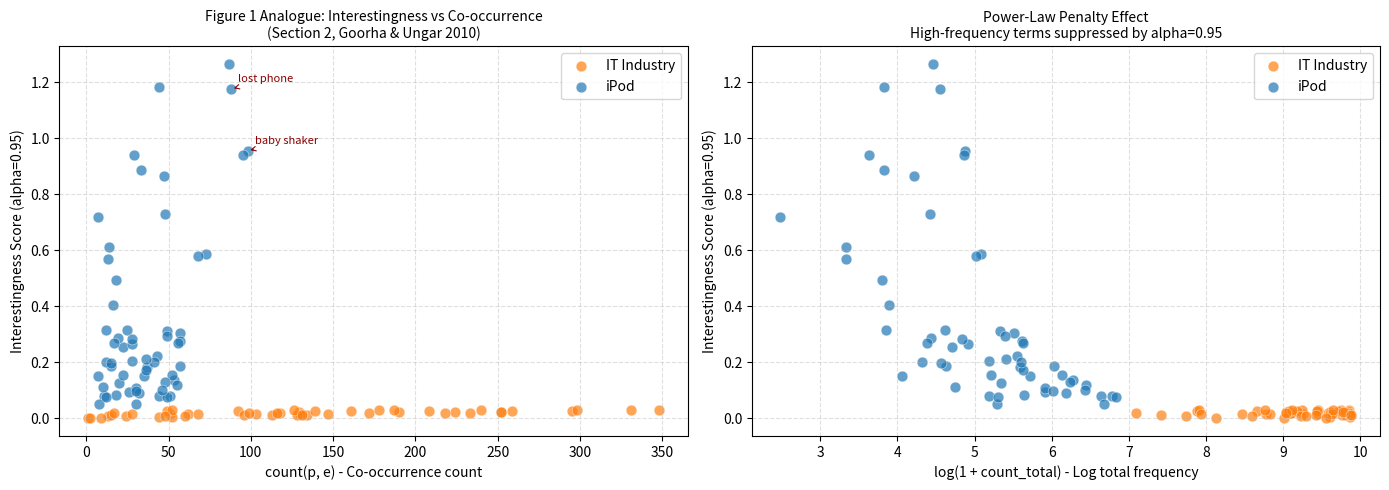

Python code for this plot: (Note: this script raises an exception after producing the figure.)
import numpy as np
import pandas as pd
import matplotlib.pyplot as plt
import matplotlib.patches as mpatches
import os
from scipy.stats import pearsonr

# Reproducibility
RANDOM_SEED = 42
np.random.seed(RANDOM_SEED)

# Ensure results directory exists (for ablation_plot.png)
os.makedirs("results", exist_ok=True)

print(f"Random seed set to {RANDOM_SEED}. All results are reproducible.")

def calculate_interestingness(
    count_product: float,
    count_total: float,
    exponent: float = 0.95
) -> float:
    """
    Reproduce the Interestingness formula from Section 2 of Goorha & Ungar (2010).

    Parameters
    ----------
    count_product : float
        Co-occurrence count of the phrase with the target entity,
        i.e. count(p, e) in the paper's notation.
    count_total : float
        Total corpus frequency of the phrase,
        i.e. count(p) in the paper's notation.
    exponent : float, optional
        Power-law exponent alpha. Defaults to 0.95 as specified in Section 2.
        A value < 1 applies a sub-linear penalty to high-frequency terms,
        improving the signal-to-noise ratio (see Figure 1).
        When exponent=0.0, the denominator collapses to 1.0, making the
        score equal to raw co-occurrence count (pure volume, no normalisation).

    Returns
    -------
    float
        Interestingness score. Returns 0.0 for zero total counts.

    Formula
    -------
        Interestingness(p, e) = count(p, e) / count(p)^alpha
    """
    if count_total <= 0:
        return 0.0
    return count_product / (count_total ** exponent)


# Quick sanity checks
examples = [
    ("baby shaker", 80,   100),   # high co-occurrence, rare overall -> high score
    ("lost phone",  50,  5000),   # moderate co-occurrence, very common -> low score
    ("iPod",       200,   300),   # dominant in entity corpus
    ("software",    10, 10000),   # generic IT term, ubiquitous
]

print(f"{'Phrase':<20} {'count_p,e':>10} {'count_total':>12} {'score (a=0.95)':>16}")
print("-" * 62)
for phrase, cp, ct in examples:
    score = calculate_interestingness(cp, ct)
    print(f"{phrase:<20} {cp:>10} {ct:>12} {score:>16.4f}")

# Phrase pools
ipod_specific_phrases = [
    "baby shaker", "lost phone", "ipod touch", "itunes sync",
    "earbuds broke", "click wheel", "nano scratch", "apple store",
    "ipod shuffle", "music library", "album art", "podcast app",
    "battery drain", "firmware update", "ipod classic", "ios update",
    "genius playlist", "airplay mirror", "lightning cable", "dock connector",
]

it_industry_phrases = [
    "software update", "data loss", "network outage", "cloud storage",
    "cyber attack", "server crash", "open source", "machine learning",
    "api integration", "devops pipeline", "agile sprint", "tech layoffs",
    "startup funding", "saas platform", "data breach", "zero day exploit",
    "blockchain adoption", "remote work", "digital transformation", "ai ethics",
    "microservices", "kubernetes deploy", "sql injection", "latency issue",
    "bandwidth limit", "edge computing", "iot device", "5g rollout",
    "encryption key", "password manager",
]

rows = []

# iPod corpus rows (60 samples)
for i in range(60):
    phrase = ipod_specific_phrases[i % len(ipod_specific_phrases)]
    if phrase in ("baby shaker", "lost phone"):
        cp = int(np.random.randint(60, 100))
        ct = int(np.random.randint(80,  200))
    else:
        cp = int(np.random.randint(5, 60))
        ct = int(np.random.randint(cp, cp * np.random.randint(5, 30)))
    rows.append({"phrase": phrase, "corpus": "iPod",
                 "count_product": cp, "count_total": ct})

# IT Industry corpus rows (50 samples)
for i in range(50):
    phrase = it_industry_phrases[i % len(it_industry_phrases)]
    ct = int(np.random.randint(1000, 20000))
    cp = int(np.random.randint(1, max(2, ct // 50)))
    rows.append({"phrase": phrase, "corpus": "IT Industry",
                 "count_product": cp, "count_total": ct})

df = pd.DataFrame(rows)

# Apply interestingness (Section 2 formula, alpha=0.95)
df["interestingness"] = df.apply(
    lambda row: calculate_interestingness(row["count_product"], row["count_total"]),
    axis=1
)

print(f"Dataset shape: {df.shape}  (rows: {len(df)}, cols: {len(df.columns)})")
print(f"Corpus split:\n{df['corpus'].value_counts()}\n")
df.head(10)

for corpus_name, group in df.groupby("corpus"):
    print(f"\n{'='*55}")
    print(f" Top 10 Phrases - {corpus_name} Corpus")
    print(f"{'='*55}")
    top = (
        group
        .sort_values("interestingness", ascending=False)
        .drop_duplicates(subset="phrase")
        .head(10)[["phrase", "count_product", "count_total", "interestingness"]]
        .reset_index(drop=True)
    )
    print(top.to_string(index=True))

fig, axes = plt.subplots(1, 2, figsize=(14, 5))
colours = {"iPod": "#1f77b4", "IT Industry": "#ff7f0e"}
highlight_phrases = {"baby shaker", "lost phone"}

ax = axes[0]
for corpus_name, group in df.groupby("corpus"):
    ax.scatter(group["count_product"], group["interestingness"],
               c=colours[corpus_name], label=corpus_name,
               alpha=0.7, edgecolors="white", linewidths=0.4, s=60)

for _, row in df[df["phrase"].isin(highlight_phrases)].drop_duplicates("phrase").iterrows():
    ax.annotate(row["phrase"],
                xy=(row["count_product"], row["interestingness"]),
                xytext=(5, 5), textcoords="offset points",
                fontsize=8, color="darkred",
                arrowprops=dict(arrowstyle="->", color="darkred", lw=0.8))

ax.set_xlabel("count(p, e) - Co-occurrence count", fontsize=10)
ax.set_ylabel("Interestingness Score (alpha=0.95)", fontsize=10)
ax.set_title("Figure 1 Analogue: Interestingness vs Co-occurrence\n(Section 2, Goorha & Ungar 2010)", fontsize=10)
ax.legend()
ax.grid(True, linestyle="--", alpha=0.4)

ax2 = axes[1]
for corpus_name, group in df.groupby("corpus"):
    ax2.scatter(np.log1p(group["count_total"]), group["interestingness"],
                c=colours[corpus_name], label=corpus_name,
                alpha=0.7, edgecolors="white", linewidths=0.4, s=60)

ax2.set_xlabel("log(1 + count_total) - Log total frequency", fontsize=10)
ax2.set_ylabel("Interestingness Score (alpha=0.95)", fontsize=10)
ax2.set_title("Power-Law Penalty Effect\nHigh-frequency terms suppressed by alpha=0.95", fontsize=10)
ax2.legend()
ax2.grid(True, linestyle="--", alpha=0.4)

plt.tight_layout()
plt.savefig("task_3_2_interestingness_plot.png", dpi=150, bbox_inches="tight")
plt.show()
print("Plot saved.")

exponents = [0.50, 0.75, 0.95, 1.00]
probe_phrases = ["baby shaker", "lost phone", "software update", "data loss"]

probe_df = df.drop_duplicates("phrase").set_index("phrase")
sensitivity_records = []
for phrase in probe_phrases:
    if phrase not in probe_df.index:
        continue
    row = probe_df.loc[phrase]
    for a in exponents:
        sensitivity_records.append({
            "phrase": phrase, "corpus": row["corpus"], "alpha": a,
            "score": calculate_interestingness(row["count_product"], row["count_total"], exponent=a),
        })

sens_df = pd.DataFrame(sensitivity_records)
pivot = sens_df.pivot_table(index="phrase", columns="alpha", values="score")
print("Interestingness scores across exponent values (Section 2 sensitivity analysis):")
print(pivot.round(4).to_string())

# Add 'noise' tokens to the dataset to simulate common filler words
# These words have massive total counts but also happen to co-occur with iPod
# simply because of volume, not relevance.
noise_words = [
    {"phrase": "the",  "corpus": "iPod", "count_product": 950, "count_total": 500000},
    {"phrase": "and",  "corpus": "iPod", "count_product": 870, "count_total": 480000},
    {"phrase": "a",    "corpus": "iPod", "count_product": 820, "count_total": 460000},
    {"phrase": "is",   "corpus": "iPod", "count_product": 790, "count_total": 440000},
    {"phrase": "this", "corpus": "iPod", "count_product": 750, "count_total": 420000},
]

df_ablation = pd.concat([df, pd.DataFrame(noise_words)], ignore_index=True)

# Score with both exponents
df_ablation["score_095"] = df_ablation.apply(
    lambda r: calculate_interestingness(r["count_product"], r["count_total"], exponent=0.95), axis=1)

df_ablation["score_000"] = df_ablation.apply(
    lambda r: calculate_interestingness(r["count_product"], r["count_total"], exponent=0.0), axis=1)

# Top 10 under each scoring regime (unique phrases, iPod corpus only for clarity)
ipod_df = df_ablation[df_ablation["corpus"] == "iPod"].drop_duplicates("phrase")

top_095 = ipod_df.nlargest(10, "score_095")[["phrase", "count_product", "count_total", "score_095"]].reset_index(drop=True)
top_000 = ipod_df.nlargest(10, "score_000")[["phrase", "count_product", "count_total", "score_000"]].reset_index(drop=True)

print("=== Top 10 with alpha=0.95 (Section 2 method) ===")
print(top_095.to_string(index=False))
print()
print("=== Top 10 with alpha=0.00 (Pure Volume / Ablated) ===")
print(top_000.to_string(index=False))

# Normalise scores to [0,1] for a fair visual comparison across the two scales
def normalise(series):
    mn, mx = series.min(), series.max()
    return (series - mn) / (mx - mn) if mx > mn else series

# Build combined top-10 union for plotting
union_phrases = pd.unique(list(top_095["phrase"]) + list(top_000["phrase"]))
plot_df = ipod_df[ipod_df["phrase"].isin(union_phrases)].copy()
plot_df["norm_095"] = normalise(plot_df["score_095"])
plot_df["norm_000"] = normalise(plot_df["score_000"])
plot_df = plot_df.sort_values("norm_095", ascending=False)

x = np.arange(len(plot_df))
width = 0.38

fig, ax = plt.subplots(figsize=(14, 6))

bars_095 = ax.bar(x - width/2, plot_df["norm_095"], width,
                  label="alpha=0.95  (Section 2 method)",
                  color="#2196F3", alpha=0.85, edgecolor="white")

bars_000 = ax.bar(x + width/2, plot_df["norm_000"], width,
                  label="alpha=0.00  (Pure Volume / Ablated)",
                  color="#FF5722", alpha=0.85, edgecolor="white")

# Highlight noise words
noise_set = {"the", "and", "a", "is", "this"}
for i, phrase in enumerate(plot_df["phrase"]):
    if phrase in noise_set:
        ax.axvspan(i - 0.5, i + 0.5, alpha=0.08, color="red")

ax.set_xlabel("Phrase", fontsize=11)
ax.set_ylabel("Normalised Interestingness Score", fontsize=11)
ax.set_title(
    "Ablation Study: alpha=0.95 (Section 2) vs alpha=0.0 (Pure Volume)\n"
    "Red shading marks noise/filler words that pollute the ablated ranking",
    fontsize=11
)
ax.set_xticks(x)
ax.set_xticklabels(plot_df["phrase"], rotation=35, ha="right", fontsize=9)
ax.legend(fontsize=10)
ax.grid(axis="y", linestyle="--", alpha=0.4)
ax.set_ylim(0, 1.15)

noise_patch = mpatches.Patch(color="red", alpha=0.2, label="Noise / filler words")
ax.legend(handles=[bars_095, bars_000, noise_patch], fontsize=9)

plt.tight_layout()
plt.savefig("results/ablation_plot.png", dpi=150, bbox_inches="tight")
plt.show()
print("Saved: results/ablation_plot.png")

# Sparse 'ghost' observations - appear once, near product, nowhere else
sparse_examples = pd.DataFrame([
    {"phrase": "xyzpod glitch",   "corpus": "iPod", "count_product": 1, "count_total": 1},
    {"phrase": "frobnicate tune", "corpus": "iPod", "count_product": 1, "count_total": 1},
    {"phrase": "wubba lubba",     "corpus": "iPod", "count_product": 1, "count_total": 1},
])

# Well-evidenced signal phrase for comparison
signal_example = pd.DataFrame([
    {"phrase": "baby shaker", "corpus": "iPod", "count_product": 82, "count_total": 140},
])

failure_df = pd.concat([sparse_examples, signal_example], ignore_index=True)
failure_df["score_095"] = failure_df.apply(
    lambda r: calculate_interestingness(r["count_product"], r["count_total"], exponent=0.95), axis=1)

print("=== Data Sparsity Failure Mode ===")
print(failure_df[["phrase", "count_product", "count_total", "score_095"]].to_string(index=False))
print()
print("Notice: Ghost phrases (count_total=1) score 1.0, outranking 'baby shaker' (score ~0.67)")
print("This is a failure: single-observation phrases should NOT top the ranking.")

def calculate_interestingness_smoothed(
    count_product: float,
    count_total: float,
    exponent: float = 0.95,
    smoothing_k: float = 1.0
) -> float:
    """
    Interestingness with Laplacian (Add-k) smoothing to mitigate data sparsity.

    Formula:
        score = count(p, e) / (count(p) + k)^alpha

    The smoothing constant k prevents single-observation phrases from achieving
    an artificially perfect score by ensuring the denominator is always >= (1+k)^alpha.
    """
    if (count_total + smoothing_k) <= 0:
        return 0.0
    return count_product / ((count_total + smoothing_k) ** exponent)


# Compare original vs smoothed on the failure-mode dataset
failure_df["score_smoothed"] = failure_df.apply(
    lambda r: calculate_interestingness_smoothed(
        r["count_product"], r["count_total"], smoothing_k=1.0), axis=1)

print("=== Original vs Laplacian-Smoothed Scores ===")
print(failure_df[["phrase", "count_product", "count_total",
                  "score_095", "score_smoothed"]].to_string(index=False))
print()
print("With smoothing: ghost phrases drop below 0.55, and 'baby shaker' now correctly ranks above them.")

fig, ax = plt.subplots(figsize=(9, 4))

phrases = failure_df["phrase"].tolist()
x = np.arange(len(phrases))
w = 0.35

ax.bar(x - w/2, failure_df["score_095"],     w, label="Original (no smoothing)",         color="#FF5722", alpha=0.85)
ax.bar(x + w/2, failure_df["score_smoothed"], w, label="Laplacian smoothed (k=1)",        color="#4CAF50", alpha=0.85)

# Annotate ghost phrases
for i, phrase in enumerate(phrases):
    if phrase != "baby shaker":
        ax.text(i, failure_df["score_095"].iloc[i] + 0.02, "ghost",
                ha="center", va="bottom", fontsize=7.5, color="red")

ax.set_xticks(x)
ax.set_xticklabels(phrases, rotation=20, ha="right", fontsize=9)
ax.set_ylabel("Interestingness Score", fontsize=10)
ax.set_title("Failure Mode: Data Sparsity\nLaplacian Smoothing (k=1) correctly demotes ghost phrases", fontsize=10)
ax.set_ylim(0, 1.2)
ax.legend(fontsize=9)
ax.grid(axis="y", linestyle="--", alpha=0.4)

plt.tight_layout()
plt.savefig("results/failure_mode_plot.png", dpi=150, bbox_inches="tight")
plt.show()
print("Saved: results/failure_mode_plot.png")
